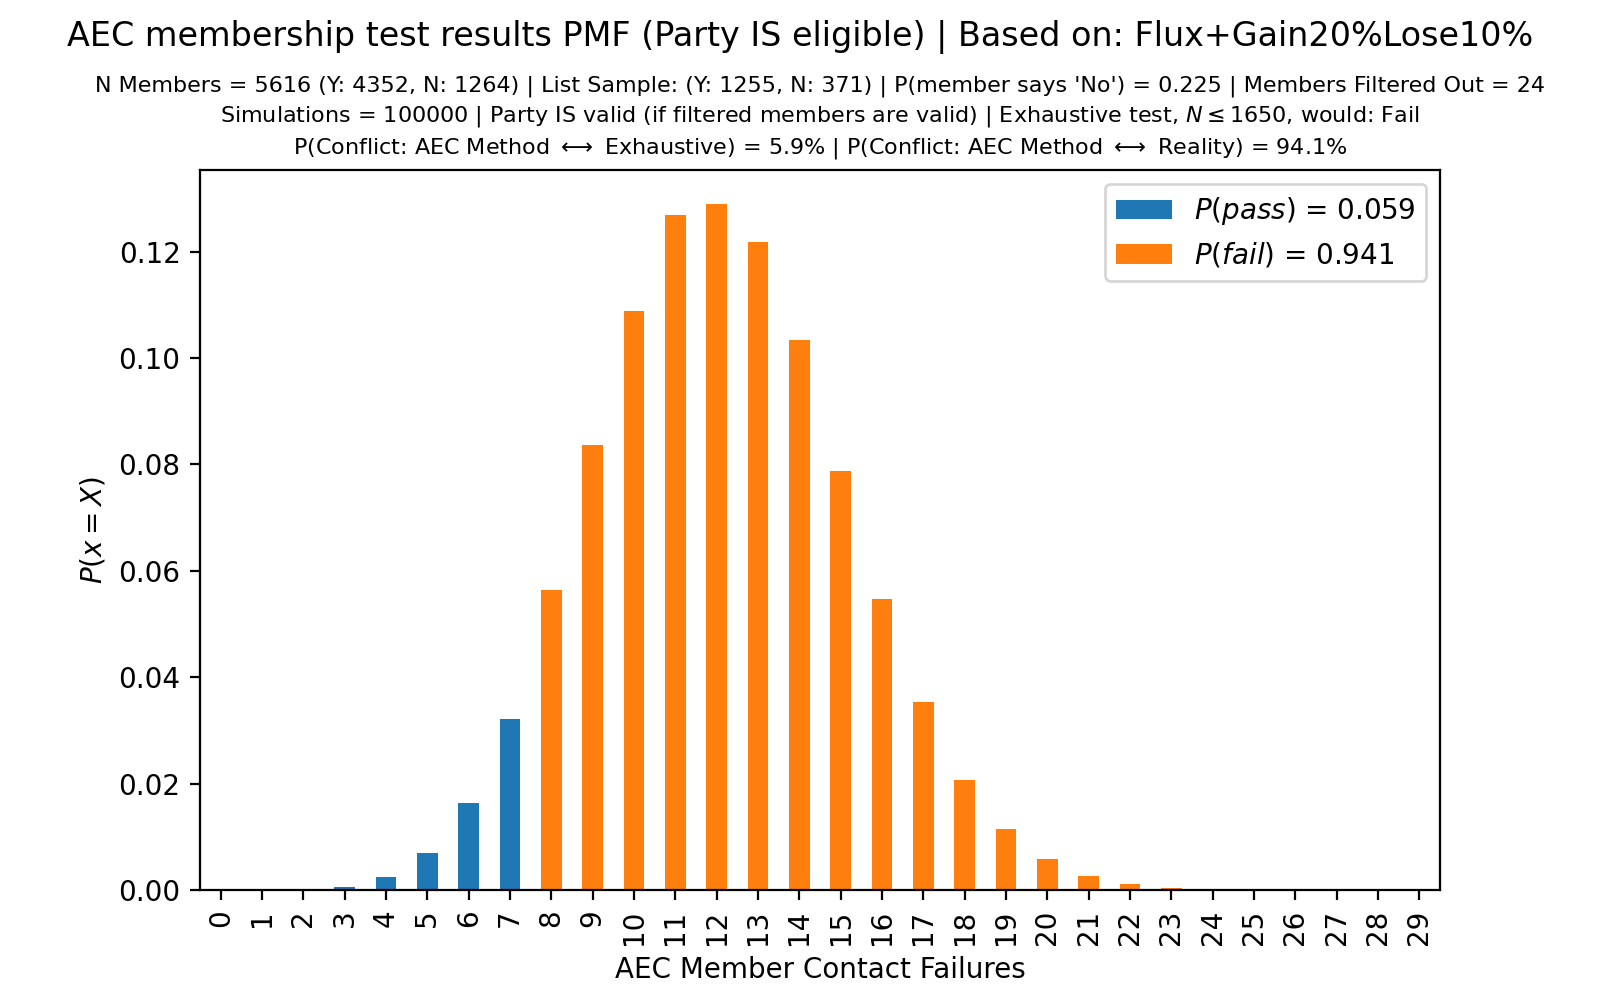

Data behind this chart, as committed beside it:
, $P(pass)$ = 0.059, $P(fail)$ = 0.941
0, 0.0, 0.0
1, 2e-05, 0.0
2, 0.00012, 0.0
3, 0.00059, 0.0
4, 0.00249, 0.0
5, 0.00703, 0.0
6, 0.01635, 0.0
7, 0.0322, 0.0
8, 0.0, 0.05635
9, 0.0, 0.08363
10, 0.0, 0.1088
11, 0.0, 0.127
12, 0.0, 0.1289
13, 0.0, 0.1219
14, 0.0, 0.1033
15, 0.0, 0.07881
16, 0.0, 0.05479
17, 0.0, 0.03525
18, 0.0, 0.02071
19, 0.0, 0.01138
20, 0.0, 0.00581
21, 0.0, 0.00266
22, 0.0, 0.00109
23, 0.0, 0.00039
24, 0.0, 0.00012
25, 0.0, 0.00012
26, 0.0, 2e-05
27, 0.0, 1e-05
28, 0.0, 1e-05
29, 0.0, 0.0
